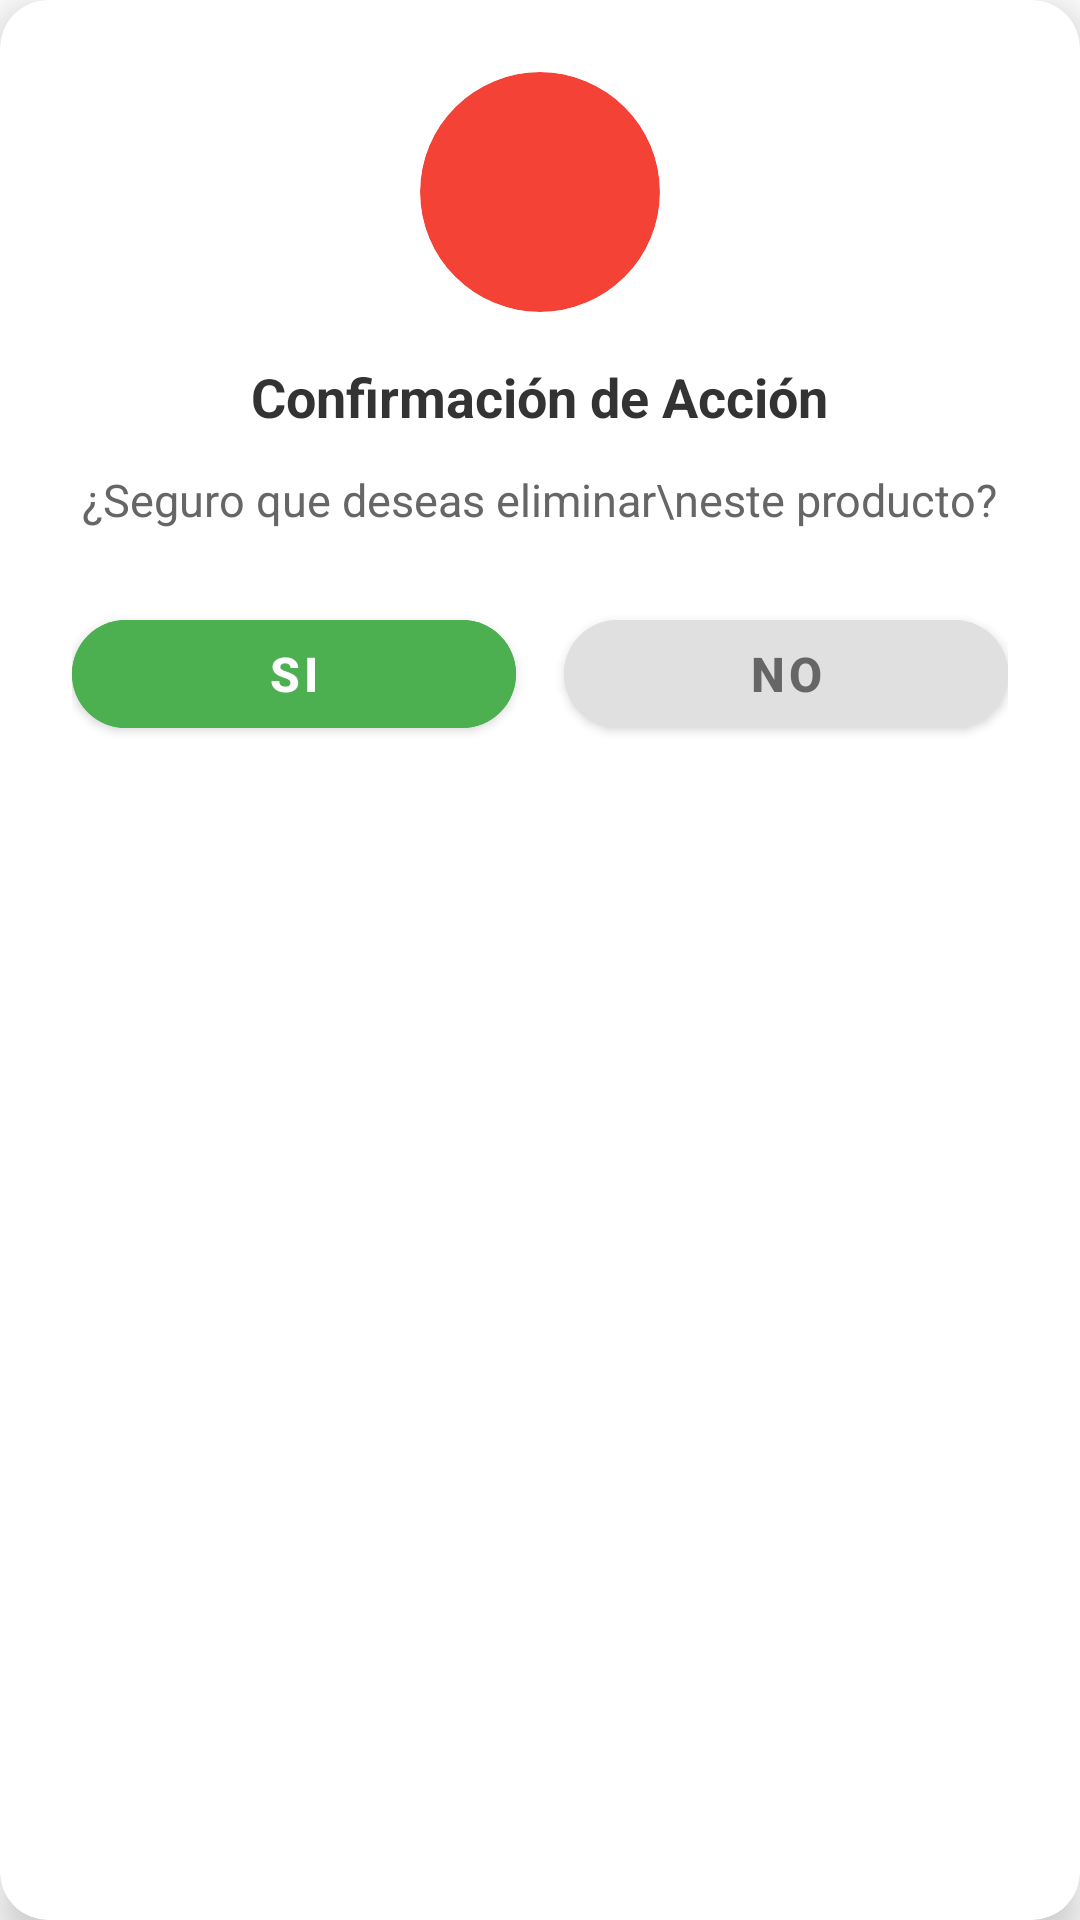

Android layout source for this screen:
<!-- AndroidManifest.xml: application theme Theme.SurteFacilSV -->
<!-- res/layout/dialog_confirmar_eliminacion.xml -->
<?xml version="1.0" encoding="utf-8"?>
<androidx.cardview.widget.CardView
    xmlns:android="http://schemas.android.com/apk/res/android"
    xmlns:app="http://schemas.android.com/apk/res-auto"
    android:layout_width="300dp"
    android:layout_height="wrap_content"
    app:cardCornerRadius="16dp"
    app:cardElevation="8dp"
    android:layout_gravity="center">

    <LinearLayout
        android:layout_width="match_parent"
        android:layout_height="wrap_content"
        android:orientation="vertical"
        android:padding="24dp"
        android:gravity="center">

        
        <androidx.cardview.widget.CardView
            android:layout_width="80dp"
            android:layout_height="80dp"
            app:cardCornerRadius="40dp"
            app:cardBackgroundColor="#F44336"
            app:cardElevation="0dp">

            <ImageView
                android:layout_width="48dp"
                android:layout_height="48dp"
                android:layout_gravity="center"
                android:src="@drawable/ic_close"
                app:tint="@android:color/white"/>
        </androidx.cardview.widget.CardView>

        
        <TextView
            android:layout_width="wrap_content"
            android:layout_height="wrap_content"
            android:layout_marginTop="16dp"
            android:text="Confirmación de Acción"
            android:textSize="18sp"
            android:textStyle="bold"
            android:textColor="#333333"
            android:gravity="center"/>

        
        <TextView
            android:layout_width="wrap_content"
            android:layout_height="wrap_content"
            android:layout_marginTop="12dp"
            android:text="¿Seguro que deseas eliminar\neste producto?"
            android:textSize="15sp"
            android:textColor="#666666"
            android:gravity="center"
            android:lineSpacingExtra="4dp"/>

        
        <LinearLayout
            android:layout_width="match_parent"
            android:layout_height="wrap_content"
            android:layout_marginTop="24dp"
            android:orientation="horizontal"
            android:gravity="center">

            
            <Button
                android:id="@+id/btnSi"
                android:layout_width="0dp"
                android:layout_height="48dp"
                android:layout_weight="1"
                android:layout_marginEnd="8dp"
                android:text="SI"
                android:textSize="16sp"
                android:textStyle="bold"
                android:textColor="@android:color/white"
                android:backgroundTint="#4CAF50"
                app:cornerRadius="24dp"/>

            
            <Button
                android:id="@+id/btnNo"
                android:layout_width="0dp"
                android:layout_height="48dp"
                android:layout_weight="1"
                android:layout_marginStart="8dp"
                android:text="NO"
                android:textSize="16sp"
                android:textStyle="bold"
                android:textColor="#666666"
                android:backgroundTint="#E0E0E0"
                app:cornerRadius="24dp"/>
        </LinearLayout>

    </LinearLayout>

</androidx.cardview.widget.CardView>
<!-- resources referenced by this layout -->
<resources>
  <style name="Theme.SurteFacilSV" parent="Theme.MaterialComponents.DayNight.DarkActionBar">
          
          <item name="colorPrimary">@color/colorPrimary</item>
          <item name="colorPrimaryVariant">@color/colorPrimaryDark</item>
          <item name="colorOnPrimary">@color/text_primary</item>
  
          
          <item name="colorSecondary">@color/colorAccent</item>
          <item name="colorSecondaryVariant">@color/colorAccent</item>
          <item name="colorOnSecondary">@color/text_primary</item>
  
          
          <item name="android:colorBackground">@color/background</item>
          <item name="android:textColorPrimary">@color/text_primary</item>
          <item name="android:textColorSecondary">@color/text_secondary</item>
  
          
          <item name="materialCardViewStyle">@style/Widget.MaterialComponents.CardView</item>
      </style>
  <color name="colorPrimary">#4CAF50</color>
  <color name="colorPrimaryDark">#388E3C</color>
  <color name="text_primary">#212121</color>
  <color name="colorAccent">#2196F3</color>
  <color name="background">#FFFFFF</color>
  <color name="text_secondary">#757575</color>
</resources>
